Dataset: documents (GitHub, jauniusc/cvmatch). Classes: email, form, letter, resume.

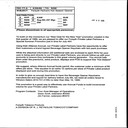
Label: letter

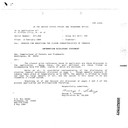
Label: letter

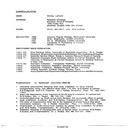
Label: resume

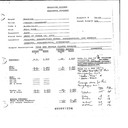
Label: form

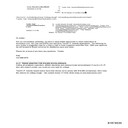
Label: email

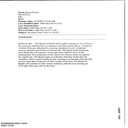
Label: email
